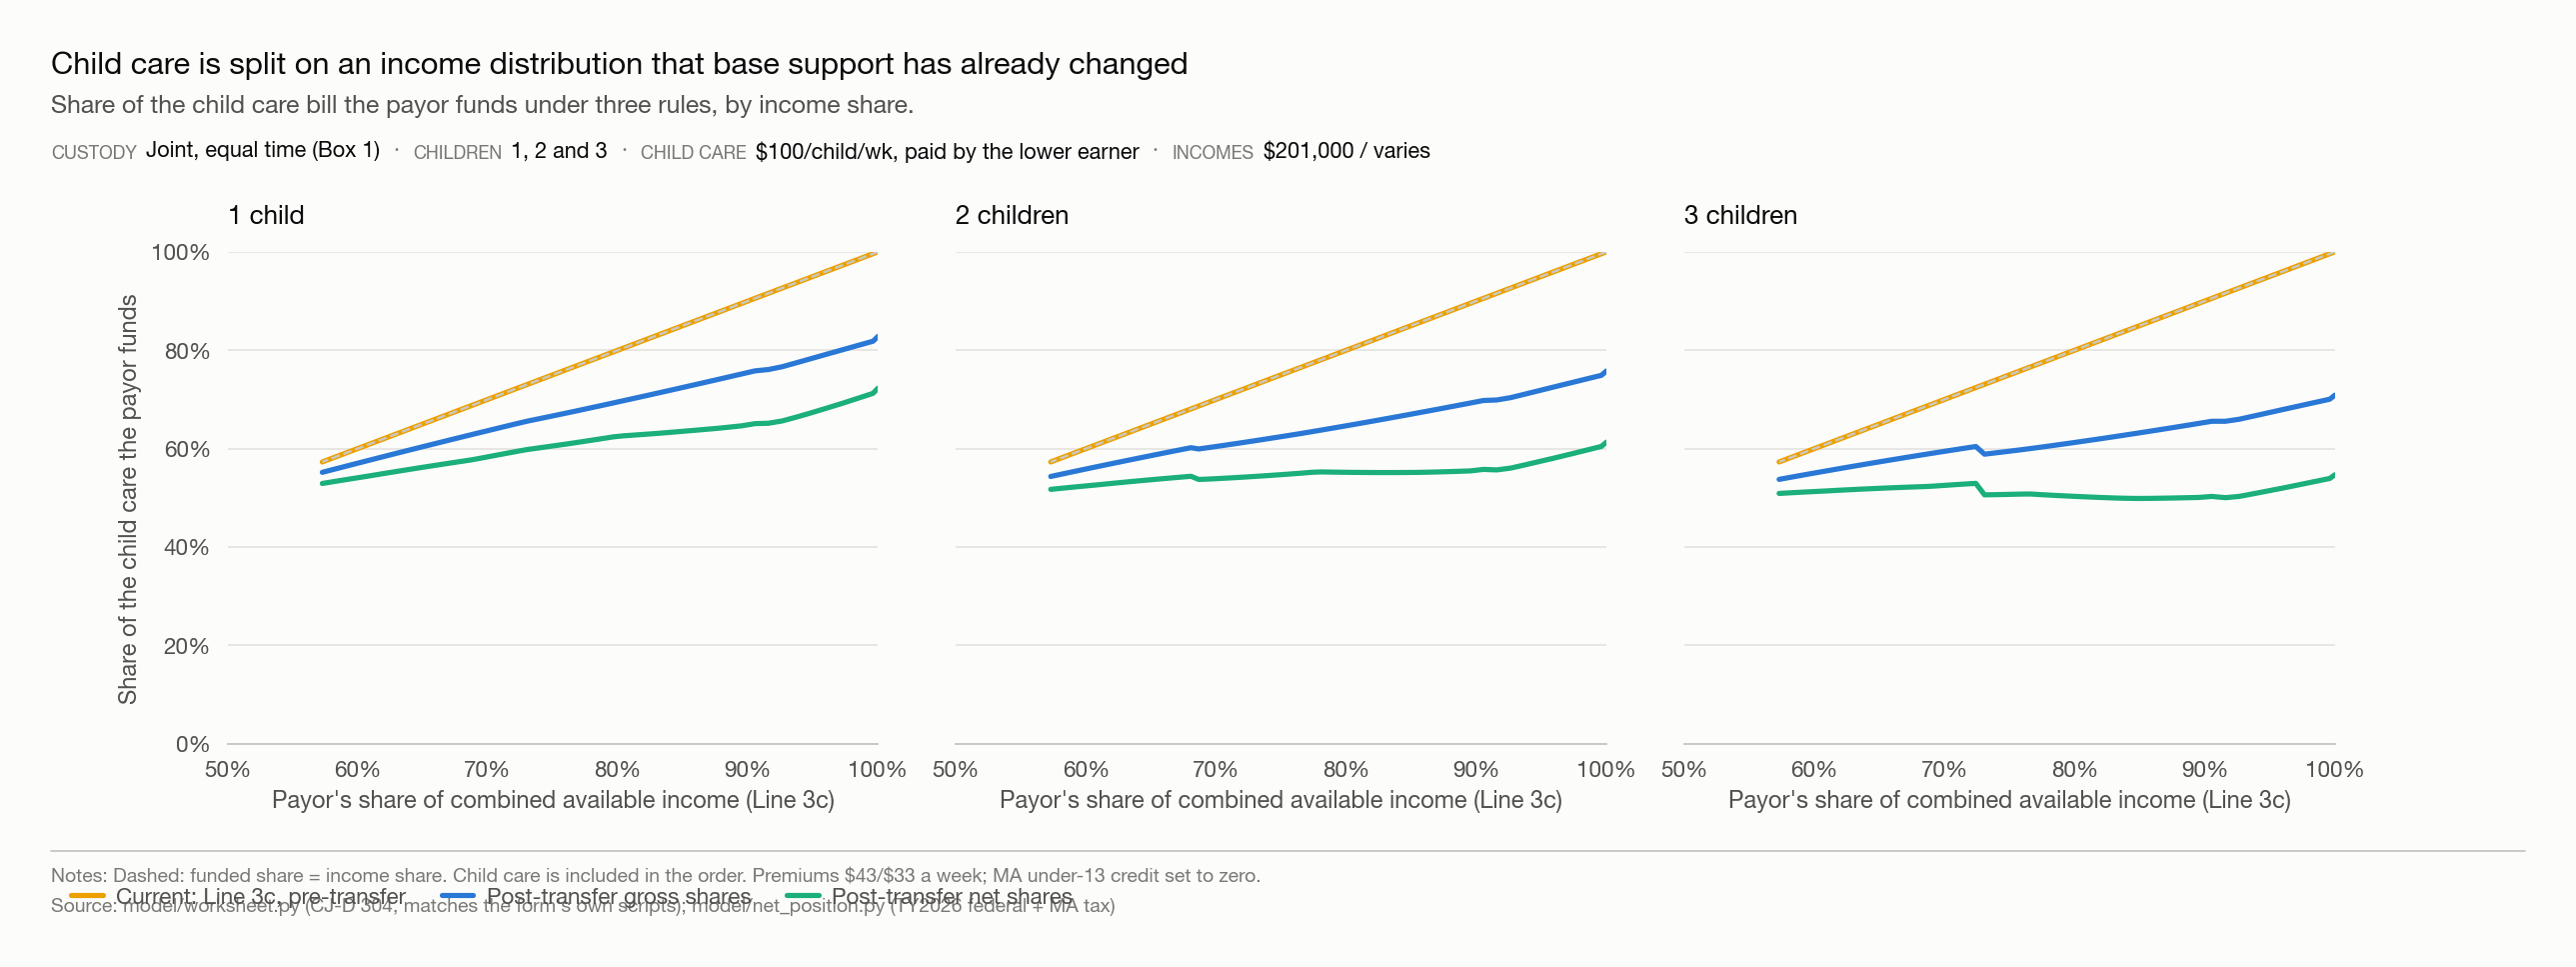

Data behind this chart, as committed beside it:
children, lower_gross, payor_3c, rule1_current, rule2_post_gross, rule3_post_net
1, 0.0, 1.0, 1.0, 0.8281, 0.723
1, 2500, 0.9961, 0.9961, 0.8182, 0.7122
1, 5000, 0.9837, 0.9837, 0.8091, 0.7016
1, 7500, 0.9717, 0.9717, 0.8001, 0.6913
1, 10000, 0.96, 0.96, 0.7914, 0.6818
1, 12500, 0.9485, 0.9485, 0.7829, 0.6726
1, 15000, 0.9374, 0.9374, 0.7745, 0.664
1, 17500, 0.9264, 0.9264, 0.7664, 0.6562
1, 20000, 0.9158, 0.9158, 0.7607, 0.6514
1, 22500, 0.9053, 0.9053, 0.7579, 0.6506
1, 25000, 0.8951, 0.8951, 0.7517, 0.6462
1, 27500, 0.8852, 0.8852, 0.7456, 0.6434
1, 30000, 0.8754, 0.8754, 0.7396, 0.6408
1, 32500, 0.8659, 0.8659, 0.7339, 0.6386
1, 35000, 0.8566, 0.8566, 0.7282, 0.6365
1, 37500, 0.8474, 0.8474, 0.7228, 0.6345
1, 40000, 0.8385, 0.8385, 0.7174, 0.6325
1, 42500, 0.8297, 0.8297, 0.7122, 0.6307
1, 45000, 0.8212, 0.8212, 0.7072, 0.629
1, 47500, 0.8128, 0.8128, 0.7022, 0.6274
1, 50000, 0.8046, 0.8046, 0.6974, 0.6259
1, 52500, 0.7965, 0.7965, 0.6928, 0.6237
1, 55000, 0.7886, 0.7886, 0.6882, 0.6205
1, 57500, 0.7809, 0.7809, 0.6837, 0.6173
1, 60000, 0.7733, 0.7733, 0.6794, 0.6142
1, 62500, 0.7658, 0.7658, 0.6752, 0.6113
1, 65000, 0.7585, 0.7585, 0.6711, 0.6085
1, 67500, 0.7513, 0.7513, 0.6671, 0.6058
1, 70000, 0.7443, 0.7443, 0.6633, 0.6031
1, 72500, 0.7374, 0.7374, 0.6595, 0.6006
1, 75000, 0.7306, 0.7306, 0.6558, 0.5981
1, 77500, 0.724, 0.724, 0.6517, 0.595
1, 80000, 0.7174, 0.7174, 0.6476, 0.5918
1, 82500, 0.711, 0.711, 0.6435, 0.5886
1, 85000, 0.7047, 0.7047, 0.6394, 0.5855
1, 87500, 0.6985, 0.6985, 0.6354, 0.5824
1, 90000, 0.6924, 0.6924, 0.6315, 0.5794
1, 92500, 0.6865, 0.6865, 0.6276, 0.5766
1, 95000, 0.6806, 0.6806, 0.6238, 0.5743
1, 97500, 0.6748, 0.6748, 0.62, 0.572
1, 100000, 0.6691, 0.6691, 0.6163, 0.5697
1, 102500, 0.6635, 0.6635, 0.6127, 0.5674
1, 105000, 0.6581, 0.6581, 0.6091, 0.5652
1, 107500, 0.6527, 0.6527, 0.6055, 0.563
1, 110000, 0.6473, 0.6473, 0.602, 0.5608
1, 112500, 0.6421, 0.6421, 0.5985, 0.5586
1, 115000, 0.637, 0.637, 0.5951, 0.5564
1, 117500, 0.6319, 0.6319, 0.5917, 0.5543
1, 120000, 0.6269, 0.6269, 0.5884, 0.5522
1, 122500, 0.622, 0.622, 0.5851, 0.5501
1, 125000, 0.6172, 0.6172, 0.5819, 0.548
1, 127500, 0.6124, 0.6124, 0.5787, 0.5459
1, 130000, 0.6078, 0.6078, 0.5755, 0.5439
1, 132500, 0.6031, 0.6031, 0.5724, 0.5419
1, 135000, 0.5986, 0.5986, 0.5693, 0.54
1, 137500, 0.5941, 0.5941, 0.5663, 0.5382
1, 140000, 0.5897, 0.5897, 0.5633, 0.5363
1, 142500, 0.5854, 0.5854, 0.5603, 0.5344
1, 145000, 0.5811, 0.5811, 0.5574, 0.5326
1, 147500, 0.5769, 0.5769, 0.5545, 0.5308
... 123 more rows
